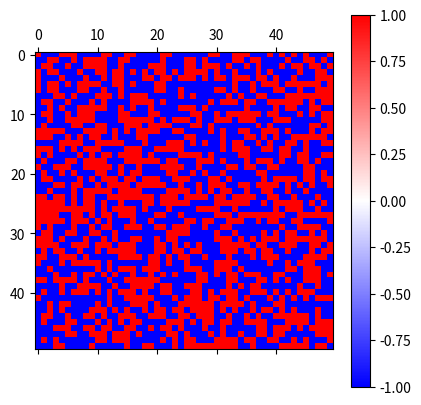
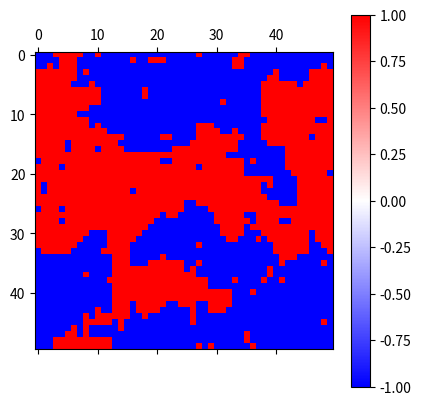

These figures' Python source, in order:
import numpy as np
import matplotlib.pyplot as plt

row_length = 50
n = row_length * row_length
rng = np.random.default_rng()

# Initialize the spin lattice
arr = rng.choice([-1, 1], size=n)
print("Initial state:")
print(arr.reshape(row_length, row_length))
plt.matshow(arr.reshape(row_length, row_length), cmap='bwr', vmin=-1, vmax=1)
plt.colorbar()
plt.show()

def create_adjacency_matrix(row_length):
    n = row_length * row_length
    A = np.zeros((n, n), dtype=int)
    for i in range(n):
        row = i // row_length
        col = i % row_length

        # Glued left neighbor:
        left_col = (col - 1) % row_length
        left_index = row * row_length + left_col
        A[i, left_index] = 1

        # Glued right neighbor:
        right_col = (col + 1) % row_length
        right_index = row * row_length + right_col
        A[i, right_index] = 1

        # Glued top neighbor:
        up_row = (row - 1) % row_length
        up_index = up_row * row_length + col
        A[i, up_index] = 1

        # Glued bottom neighbor:
        down_row = (row + 1) % row_length
        down_index = down_row * row_length + col
        A[i, down_index] = 1

    return A

A = create_adjacency_matrix(row_length)
print("Adjacency matrix")
print(A)

def neighbor_energy(i):
    return arr[i] * np.dot(A[i], arr)

print("Neighbor energy at index 0:", neighbor_energy(0))

def metropolis_step(T):
    i = rng.integers(0, n)
    dE = 2 * neighbor_energy(i)
    if dE <= 0 or rng.random() < np.exp(-dE / T):
        arr[i] *= -1

def total_energy():
    return -0.5 * np.sum(A * np.outer(arr, arr))

def magnetization():
    # Return the average magnetization per spin (range between -1 and 1)
    return np.sum(arr) / n

def simulate(steps, T):
    energies = []
    mags = []
    for step in range(steps):
        metropolis_step(T)
        if step % 500 == 0:
            energy = total_energy()
            mag = magnetization()
            energies.append(energy)
            mags.append(mag)
            print(f"Step: {step} Energy: {energy} Magnetization: {mag}")
    print("Final state:")
    print(arr.reshape(row_length, row_length))
    plt.matshow(arr.reshape(row_length, row_length), cmap='bwr', vmin=-1, vmax=1)
    plt.colorbar()
    plt.show()
    return energies, mags

T = 2.0  # Temperature
steps = 100000  # Increase number of steps to allow the system to equilibrate
energies, mags = simulate(steps, T)
